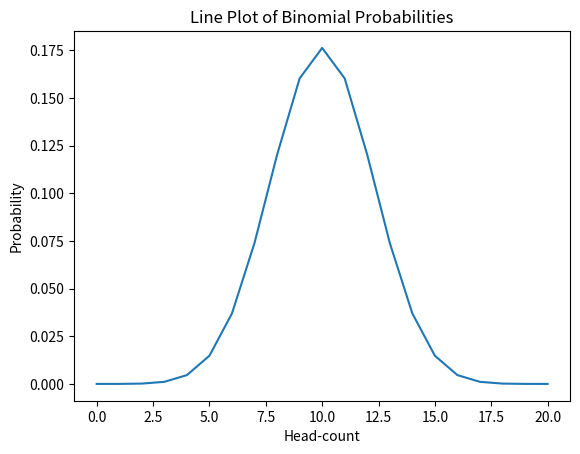
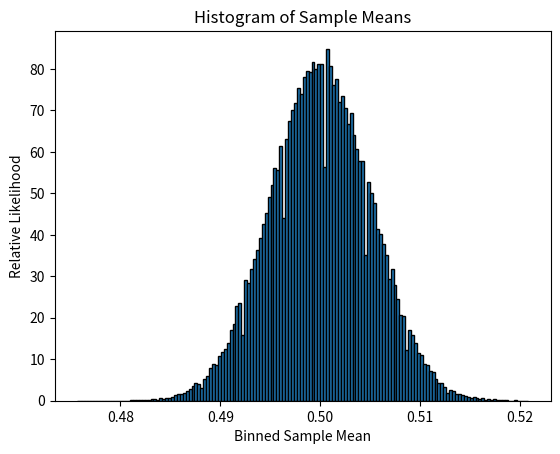

Source code (Python) for these figures, in order:
# -*- coding: utf-8 -*-
"""Lab_06_Notebook_01.ipynb

Automatically generated by Colab.

Original file is located at
    https://colab.research.google.com/drive/1fXf80uVrelY_sQVCdNRIpJ_jdeSEre8k

Basic Matplotlib Plots

 The chapter uses line plots to graph probability distributions and histograms to visualize sampled data distributions. These plots help us see centrality, spread, and how probabilities are distributed.
"""

import numpy as np
import matplotlib.pyplot as plt
from scipy import stats

"""A line plot is used to show how probability chages across possible head counts"""

num_flips = 20
prob_head = 0.5
x_values = range(num_flips + 1)
y_values = stats.binom.pmf(x_values, num_flips, prob_head)

plt.plot(x_values, y_values)
plt.xlabel('Head-count')
plt.ylabel('Probability')
plt.title('Line Plot of Binomial Probabilities')
plt.show()

"""you can compare several distrubutuions by plotting multiple lines together"""

num_flips = 20
prob_head = 0.5
x_values = range(num_flips + 1)
y_values = stats.binom.pmf(x_values, num_flips, prob_head)

plt.plot(x_values, y_values)
plt.xlabel('Head-count')
plt.ylabel('Probability')
plt.title('Line Plot of Binomial Probabilities')
plt.show()

"""Histograms are used to visualized sampled data and show the shape of distribution."""

np.random.seed(0)
sample_size = 10000
sample_means = np.random.binomial(sample_size, 0.5, 100000) / sample_size

plt.hist(sample_means, bins='auto', edgecolor='black', density=True)
plt.xlabel('Binned Sample Mean')
plt.ylabel('Relative Likelihood')
plt.title('Histogram of Sample Means')
plt.show()

"""the main Matplotlib plots useed here are line plots and histograms line plots show probability distributions and histograms help show the distribution of many sampled results"""
